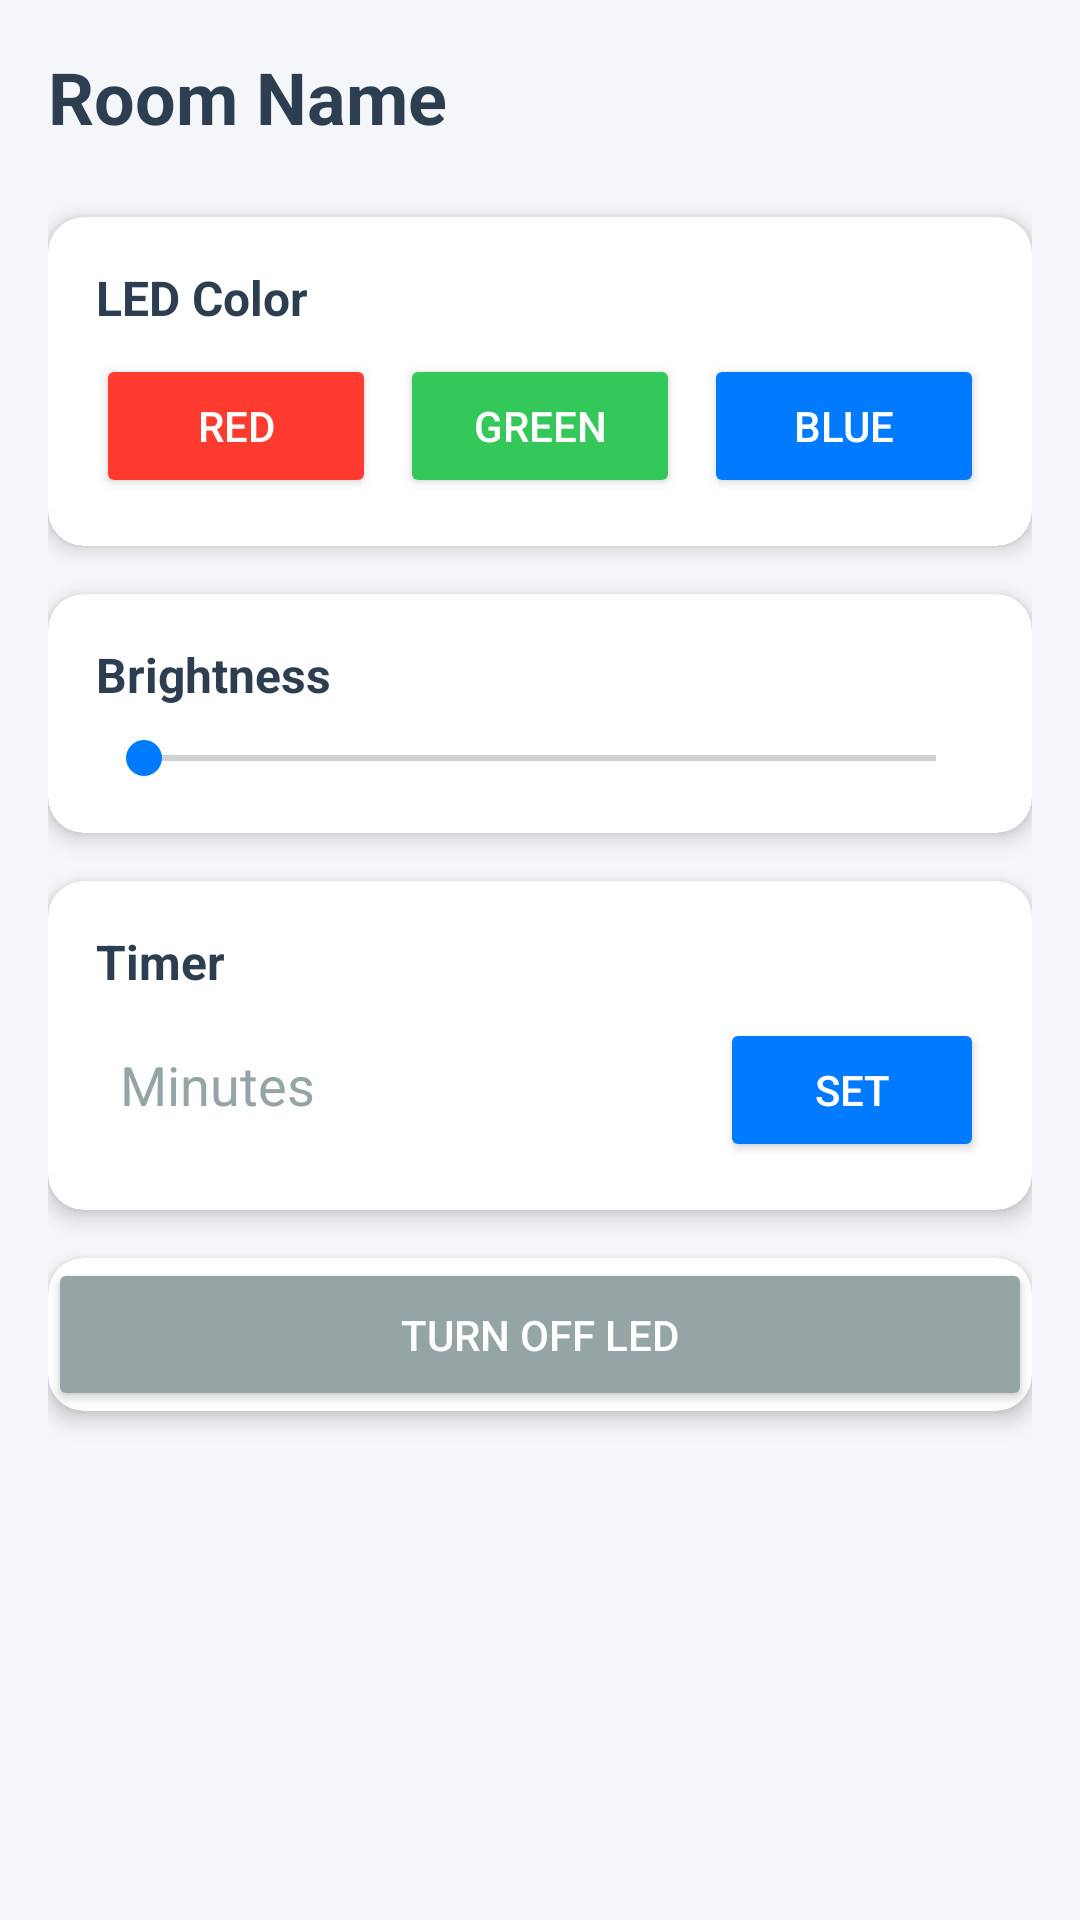

Reconstruct the res/layout file that produces this screen, plus the resources it refers to.
<!-- AndroidManifest.xml: application theme Theme.LightSystem -->
<!-- res/layout/room_control_activity.xml -->
<?xml version="1.0" encoding="utf-8"?>
<LinearLayout xmlns:android="http://schemas.android.com/apk/res/android"
    xmlns:app="http://schemas.android.com/apk/res-auto"
    android:orientation="vertical"
    android:layout_width="match_parent"
    android:layout_height="match_parent"
    android:background="#F5F6FA"
    android:padding="16dp">

    <TextView
        android:id="@+id/roomNameText"
        android:layout_width="match_parent"
        android:layout_height="wrap_content"
        android:text="Room Name"
        android:textSize="24sp"
        android:textStyle="bold"
        android:textColor="#2C3E50"
        android:layout_marginBottom="24dp"/>

    <androidx.cardview.widget.CardView
        android:layout_width="match_parent"
        android:layout_height="wrap_content"
        app:cardCornerRadius="12dp"
        app:cardElevation="4dp"
        android:layout_marginBottom="16dp">

        <LinearLayout
            android:layout_width="match_parent"
            android:layout_height="wrap_content"
            android:orientation="vertical"
            android:padding="16dp">

            <TextView
                android:layout_width="match_parent"
                android:layout_height="wrap_content"
                android:text="LED Color"
                android:textSize="16sp"
                android:textColor="#2C3E50"
                android:textStyle="bold"
                android:layout_marginBottom="8dp"/>

            <LinearLayout
                android:layout_width="match_parent"
                android:layout_height="wrap_content"
                android:orientation="horizontal">

                <Button
                    android:id="@+id/redBtn"
                    android:layout_width="0dp"
                    android:layout_height="wrap_content"
                    android:layout_weight="1"
                    android:text="Red"
                    android:textColor="#FFFFFF"
                    android:backgroundTint="#FF3B30"
                    android:layout_marginEnd="8dp"/>

                <Button
                    android:id="@+id/greenBtn"
                    android:layout_width="0dp"
                    android:layout_height="wrap_content"
                    android:layout_weight="1"
                    android:text="Green"
                    android:textColor="#FFFFFF"
                    android:backgroundTint="#34C759"
                    android:layout_marginEnd="8dp"/>

                <Button
                    android:id="@+id/blueBtn"
                    android:layout_width="0dp"
                    android:layout_height="wrap_content"
                    android:layout_weight="1"
                    android:text="Blue"
                    android:textColor="#FFFFFF"
                    android:backgroundTint="#007AFF"/>
            </LinearLayout>
        </LinearLayout>
    </androidx.cardview.widget.CardView>

    <androidx.cardview.widget.CardView
        android:layout_width="match_parent"
        android:layout_height="wrap_content"
        app:cardCornerRadius="12dp"
        app:cardElevation="4dp"
        android:layout_marginBottom="16dp">

        <LinearLayout
            android:layout_width="match_parent"
            android:layout_height="wrap_content"
            android:orientation="vertical"
            android:padding="16dp">

            <TextView
                android:layout_width="match_parent"
                android:layout_height="wrap_content"
                android:text="Brightness"
                android:textSize="16sp"
                android:textColor="#2C3E50"
                android:textStyle="bold"
                android:layout_marginBottom="8dp"/>

            <SeekBar
                android:id="@+id/brightnessSeekBar"
                android:layout_width="match_parent"
                android:layout_height="wrap_content"
                android:max="255"
                android:progressTint="#007AFF"
                android:thumbTint="#007AFF"/>
        </LinearLayout>
    </androidx.cardview.widget.CardView>

    <androidx.cardview.widget.CardView
        android:layout_width="match_parent"
        android:layout_height="wrap_content"
        app:cardCornerRadius="12dp"
        app:cardElevation="4dp"
        android:layout_marginBottom="16dp">

        <LinearLayout
            android:layout_width="match_parent"
            android:layout_height="wrap_content"
            android:orientation="vertical"
            android:padding="16dp">

            <TextView
                android:layout_width="match_parent"
                android:layout_height="wrap_content"
                android:text="Timer"
                android:textSize="16sp"
                android:textColor="#2C3E50"
                android:textStyle="bold"
                android:layout_marginBottom="8dp"/>

            <LinearLayout
                android:layout_width="match_parent"
                android:layout_height="wrap_content"
                android:orientation="horizontal">

                <EditText
                    android:id="@+id/timerInput"
                    android:layout_width="0dp"
                    android:layout_height="wrap_content"
                    android:layout_weight="1"
                    android:inputType="number"
                    android:hint="Minutes"
                    android:textColorHint="#95A5A6"
                    android:background="@android:color/transparent"
                    android:padding="8dp"
                    android:layout_marginEnd="8dp"/>

                <Button
                    android:id="@+id/setTimerBtn"
                    android:layout_width="wrap_content"
                    android:layout_height="wrap_content"
                    android:text="Set"
                    android:textColor="#FFFFFF"
                    android:backgroundTint="#007AFF"/>
            </LinearLayout>
        </LinearLayout>
    </androidx.cardview.widget.CardView>

    <androidx.cardview.widget.CardView
        android:layout_width="match_parent"
        android:layout_height="wrap_content"
        app:cardCornerRadius="12dp"
        app:cardElevation="4dp">

        <Button
            android:id="@+id/offBtn"
            android:layout_width="match_parent"
            android:layout_height="wrap_content"
            android:text="Turn Off LED"
            android:textColor="#FFFFFF"
            android:backgroundTint="#95A5A6"
            android:padding="16dp"/>
    </androidx.cardview.widget.CardView>

</LinearLayout>
<!-- resources referenced by this layout -->
<resources>
  <style name="Theme.LightSystem" parent="Base.Theme.LightSystem" />
  <style name="Base.Theme.LightSystem" parent="Theme.Material3.DayNight.NoActionBar">
          
          
      </style>
</resources>
